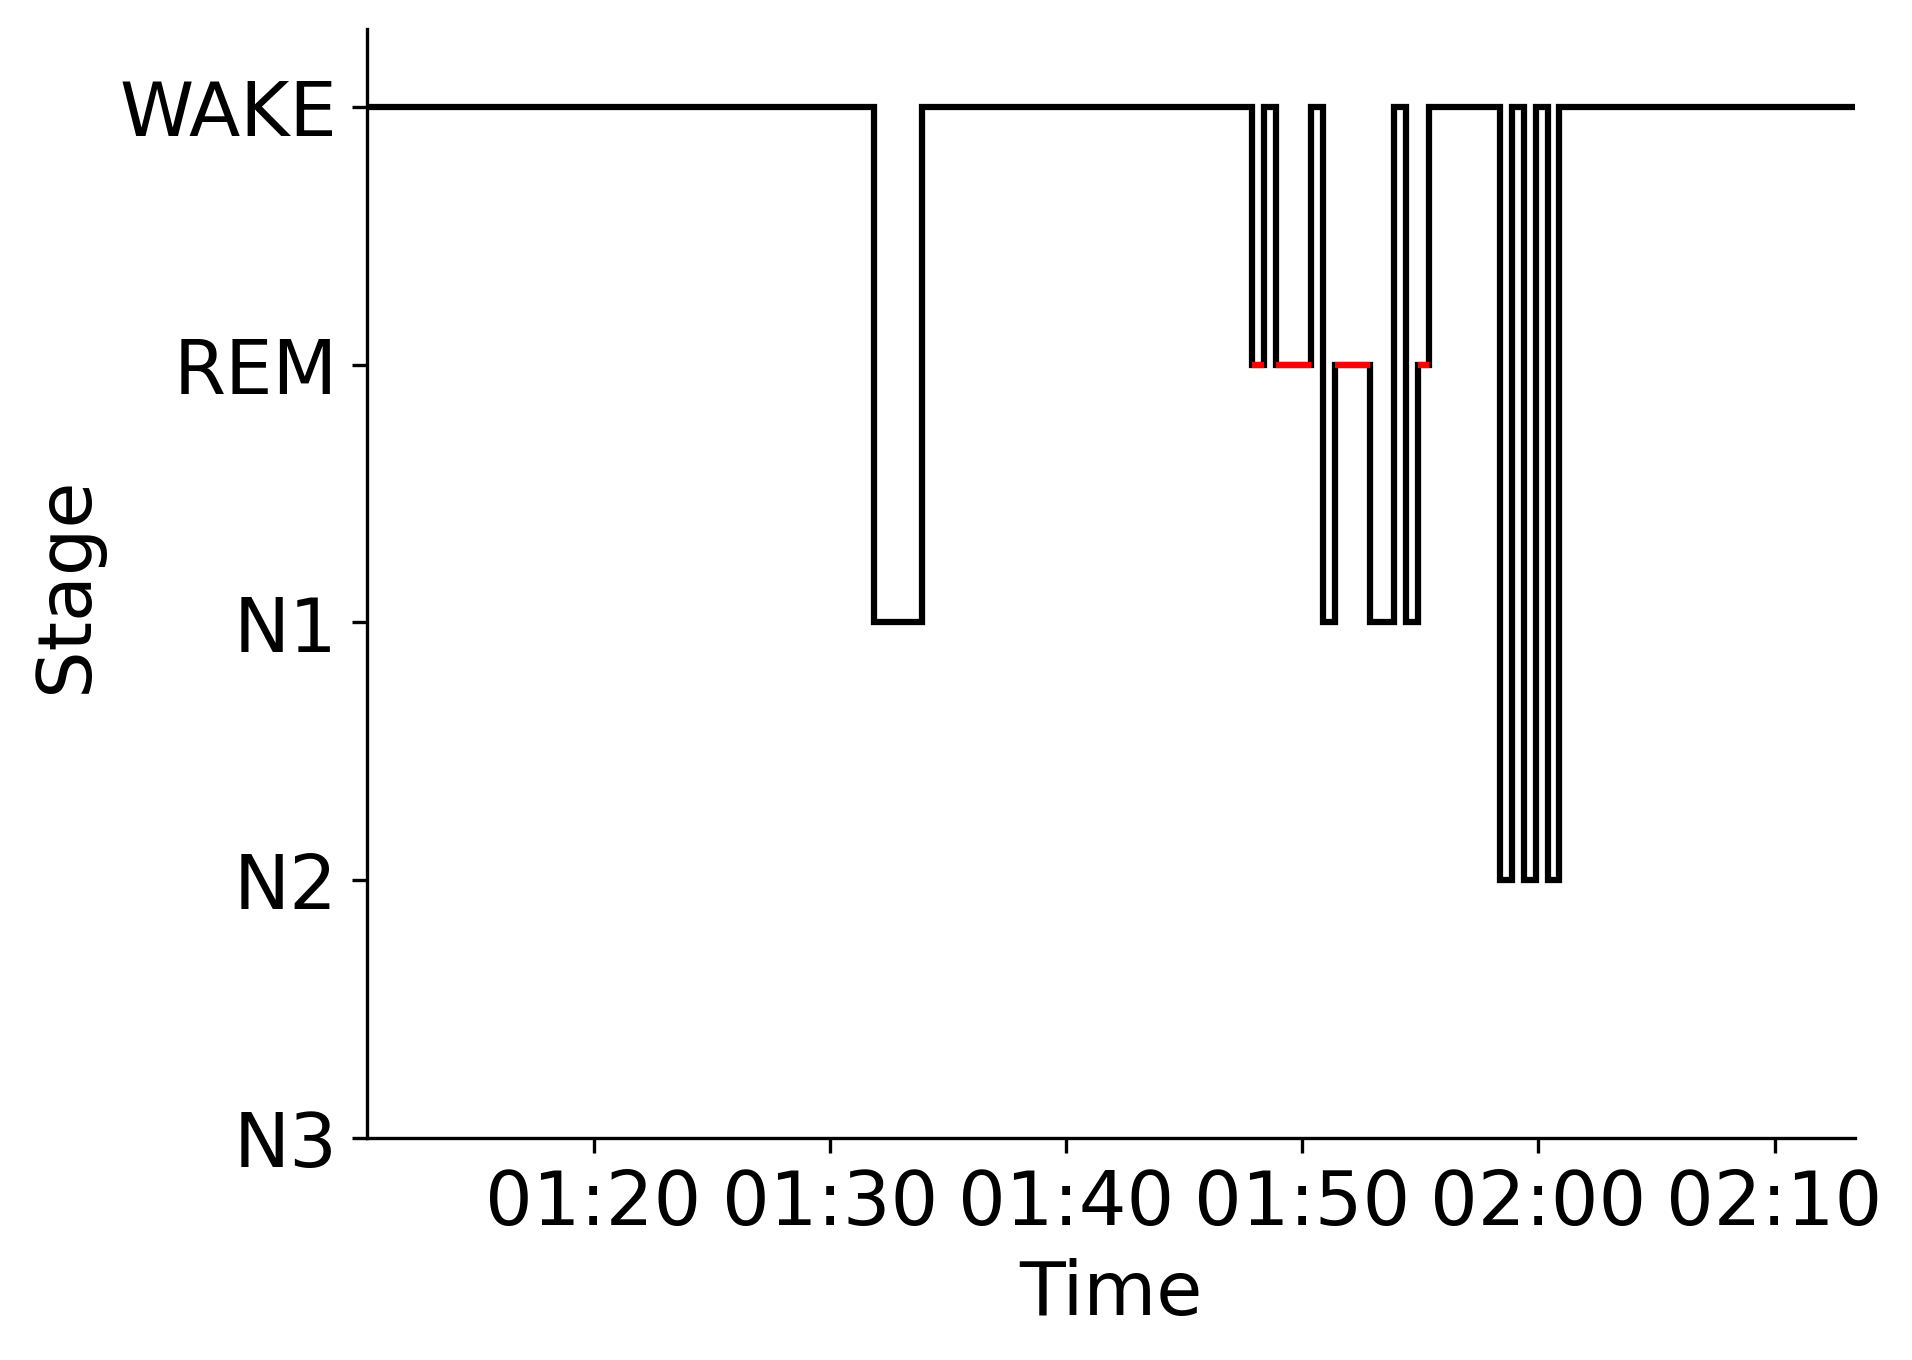

The table this chart was drawn from, first rows:
Epoch, Subject, Session, Recording, RecordingEpoch, Time, Stage
0, sub-00063, ses-1, sub-00063_ses-1_task-sleep_acq-20170222T…, 0, 2017-02-22 01:10:23.342038+00:00, WAKE
1, sub-00063, ses-1, sub-00063_ses-1_task-sleep_acq-20170222T…, 1, 2017-02-22 01:10:53.342038+00:00, WAKE
2, sub-00063, ses-1, sub-00063_ses-1_task-sleep_acq-20170222T…, 2, 2017-02-22 01:11:23.342038+00:00, WAKE
3, sub-00063, ses-1, sub-00063_ses-1_task-sleep_acq-20170222T…, 3, 2017-02-22 01:11:53.342038+00:00, WAKE
4, sub-00063, ses-1, sub-00063_ses-1_task-sleep_acq-20170222T…, 4, 2017-02-22 01:12:23.342038+00:00, WAKE
5, sub-00063, ses-1, sub-00063_ses-1_task-sleep_acq-20170222T…, 5, 2017-02-22 01:12:53.342038+00:00, WAKE
6, sub-00063, ses-1, sub-00063_ses-1_task-sleep_acq-20170222T…, 6, 2017-02-22 01:13:23.342038+00:00, WAKE
7, sub-00063, ses-1, sub-00063_ses-1_task-sleep_acq-20170222T…, 7, 2017-02-22 01:13:53.342038+00:00, WAKE
8, sub-00063, ses-1, sub-00063_ses-1_task-sleep_acq-20170222T…, 8, 2017-02-22 01:14:23.342038+00:00, WAKE
9, sub-00063, ses-1, sub-00063_ses-1_task-sleep_acq-20170222T…, 9, 2017-02-22 01:14:53.342038+00:00, WAKE
10, sub-00063, ses-1, sub-00063_ses-1_task-sleep_acq-20170222T…, 10, 2017-02-22 01:15:23.342038+00:00, WAKE
11, sub-00063, ses-1, sub-00063_ses-1_task-sleep_acq-20170222T…, 11, 2017-02-22 01:15:53.342038+00:00, WAKE
12, sub-00063, ses-1, sub-00063_ses-1_task-sleep_acq-20170222T…, 12, 2017-02-22 01:16:23.342038+00:00, WAKE
13, sub-00063, ses-1, sub-00063_ses-1_task-sleep_acq-20170222T…, 13, 2017-02-22 01:16:53.342038+00:00, WAKE
14, sub-00063, ses-1, sub-00063_ses-1_task-sleep_acq-20170222T…, 14, 2017-02-22 01:17:23.342038+00:00, WAKE
15, sub-00063, ses-1, sub-00063_ses-1_task-sleep_acq-20170222T…, 15, 2017-02-22 01:17:53.342038+00:00, WAKE
16, sub-00063, ses-1, sub-00063_ses-1_task-sleep_acq-20170222T…, 16, 2017-02-22 01:18:23.342038+00:00, WAKE
17, sub-00063, ses-1, sub-00063_ses-1_task-sleep_acq-20170222T…, 17, 2017-02-22 01:18:53.342038+00:00, WAKE
18, sub-00063, ses-1, sub-00063_ses-1_task-sleep_acq-20170222T…, 18, 2017-02-22 01:19:23.342038+00:00, WAKE
19, sub-00063, ses-1, sub-00063_ses-1_task-sleep_acq-20170222T…, 19, 2017-02-22 01:19:53.342038+00:00, WAKE
20, sub-00063, ses-1, sub-00063_ses-1_task-sleep_acq-20170222T…, 20, 2017-02-22 01:20:23.342038+00:00, WAKE
21, sub-00063, ses-1, sub-00063_ses-1_task-sleep_acq-20170222T…, 21, 2017-02-22 01:20:53.342038+00:00, WAKE
22, sub-00063, ses-1, sub-00063_ses-1_task-sleep_acq-20170222T…, 22, 2017-02-22 01:21:23.342038+00:00, WAKE
23, sub-00063, ses-1, sub-00063_ses-1_task-sleep_acq-20170222T…, 23, 2017-02-22 01:21:53.342038+00:00, WAKE
24, sub-00063, ses-1, sub-00063_ses-1_task-sleep_acq-20170222T…, 24, 2017-02-22 01:22:23.342038+00:00, WAKE
25, sub-00063, ses-1, sub-00063_ses-1_task-sleep_acq-20170222T…, 25, 2017-02-22 01:22:53.342038+00:00, WAKE
26, sub-00063, ses-1, sub-00063_ses-1_task-sleep_acq-20170222T…, 26, 2017-02-22 01:23:23.342038+00:00, WAKE
27, sub-00063, ses-1, sub-00063_ses-1_task-sleep_acq-20170222T…, 27, 2017-02-22 01:23:53.342038+00:00, WAKE
28, sub-00063, ses-1, sub-00063_ses-1_task-sleep_acq-20170222T…, 28, 2017-02-22 01:24:23.342038+00:00, WAKE
29, sub-00063, ses-1, sub-00063_ses-1_task-sleep_acq-20170222T…, 29, 2017-02-22 01:24:53.342038+00:00, WAKE
30, sub-00063, ses-1, sub-00063_ses-1_task-sleep_acq-20170222T…, 30, 2017-02-22 01:25:23.342038+00:00, WAKE
31, sub-00063, ses-1, sub-00063_ses-1_task-sleep_acq-20170222T…, 31, 2017-02-22 01:25:53.342038+00:00, WAKE
32, sub-00063, ses-1, sub-00063_ses-1_task-sleep_acq-20170222T…, 32, 2017-02-22 01:26:23.342038+00:00, WAKE
33, sub-00063, ses-1, sub-00063_ses-1_task-sleep_acq-20170222T…, 33, 2017-02-22 01:26:53.342038+00:00, WAKE
34, sub-00063, ses-1, sub-00063_ses-1_task-sleep_acq-20170222T…, 34, 2017-02-22 01:27:23.342038+00:00, WAKE
35, sub-00063, ses-1, sub-00063_ses-1_task-sleep_acq-20170222T…, 35, 2017-02-22 01:27:53.342038+00:00, WAKE
36, sub-00063, ses-1, sub-00063_ses-1_task-sleep_acq-20170222T…, 36, 2017-02-22 01:28:23.342038+00:00, WAKE
37, sub-00063, ses-1, sub-00063_ses-1_task-sleep_acq-20170222T…, 37, 2017-02-22 01:28:53.342038+00:00, WAKE
38, sub-00063, ses-1, sub-00063_ses-1_task-sleep_acq-20170222T…, 38, 2017-02-22 01:29:23.342038+00:00, WAKE
39, sub-00063, ses-1, sub-00063_ses-1_task-sleep_acq-20170222T…, 39, 2017-02-22 01:29:53.342038+00:00, WAKE
40, sub-00063, ses-1, sub-00063_ses-1_task-sleep_acq-20170222T…, 40, 2017-02-22 01:30:23.342038+00:00, WAKE
41, sub-00063, ses-1, sub-00063_ses-1_task-sleep_acq-20170222T…, 41, 2017-02-22 01:30:53.342038+00:00, WAKE
42, sub-00063, ses-1, sub-00063_ses-1_task-sleep_acq-20170222T…, 42, 2017-02-22 01:31:23.342038+00:00, WAKE
43, sub-00063, ses-1, sub-00063_ses-1_task-sleep_acq-20170222T…, 43, 2017-02-22 01:31:53.342038+00:00, N1
44, sub-00063, ses-1, sub-00063_ses-1_task-sleep_acq-20170222T…, 44, 2017-02-22 01:32:23.342038+00:00, N1
45, sub-00063, ses-1, sub-00063_ses-1_task-sleep_acq-20170222T…, 45, 2017-02-22 01:32:53.342038+00:00, N1
46, sub-00063, ses-1, sub-00063_ses-1_task-sleep_acq-20170222T…, 46, 2017-02-22 01:33:23.342038+00:00, N1
47, sub-00063, ses-1, sub-00063_ses-1_task-sleep_acq-20170222T…, 47, 2017-02-22 01:33:53.342038+00:00, WAKE
48, sub-00063, ses-1, sub-00063_ses-1_task-sleep_acq-20170222T…, 48, 2017-02-22 01:34:23.342038+00:00, WAKE
49, sub-00063, ses-1, sub-00063_ses-1_task-sleep_acq-20170222T…, 49, 2017-02-22 01:34:53.342038+00:00, WAKE
50, sub-00063, ses-1, sub-00063_ses-1_task-sleep_acq-20170222T…, 50, 2017-02-22 01:35:23.342038+00:00, WAKE
51, sub-00063, ses-1, sub-00063_ses-1_task-sleep_acq-20170222T…, 51, 2017-02-22 01:35:53.342038+00:00, WAKE
52, sub-00063, ses-1, sub-00063_ses-1_task-sleep_acq-20170222T…, 52, 2017-02-22 01:36:23.342038+00:00, WAKE
53, sub-00063, ses-1, sub-00063_ses-1_task-sleep_acq-20170222T…, 53, 2017-02-22 01:36:53.342038+00:00, WAKE
54, sub-00063, ses-1, sub-00063_ses-1_task-sleep_acq-20170222T…, 54, 2017-02-22 01:37:23.342038+00:00, WAKE
55, sub-00063, ses-1, sub-00063_ses-1_task-sleep_acq-20170222T…, 55, 2017-02-22 01:37:53.342038+00:00, WAKE
56, sub-00063, ses-1, sub-00063_ses-1_task-sleep_acq-20170222T…, 56, 2017-02-22 01:38:23.342038+00:00, WAKE
57, sub-00063, ses-1, sub-00063_ses-1_task-sleep_acq-20170222T…, 57, 2017-02-22 01:38:53.342038+00:00, WAKE
58, sub-00063, ses-1, sub-00063_ses-1_task-sleep_acq-20170222T…, 58, 2017-02-22 01:39:23.342038+00:00, WAKE
59, sub-00063, ses-1, sub-00063_ses-1_task-sleep_acq-20170222T…, 59, 2017-02-22 01:39:53.342038+00:00, WAKE
... 66 more rows
